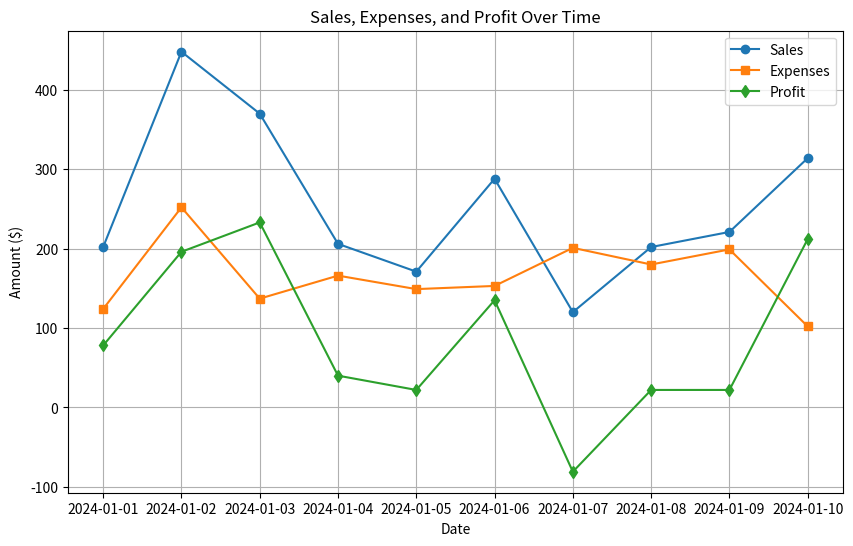

Here is the Python script that generated this plot:
import pandas as pd
import numpy as np
import matplotlib.pyplot as plt

# Create a sample DataFrame with random data
np.random.seed(42)
data = {
    'Date': pd.date_range(start='2024-01-01', periods=10),
    'Sales': np.random.randint(100, 500, size=10),
    'Expenses': np.random.randint(50, 300, size=10)
}
df = pd.DataFrame(data)

# Add a Profit column
df['Profit'] = df['Sales'] - df['Expenses']

# Print the first 5 rows of the DataFrame
print(df.head())

# Calculate summary statistics
print("\nSummary Statistics:")
print(df.describe())

# Plot Sales, Expenses, and Profit
plt.figure(figsize=(10, 6))
plt.plot(df['Date'], df['Sales'], label='Sales', marker='o')
plt.plot(df['Date'], df['Expenses'], label='Expenses', marker='s')
plt.plot(df['Date'], df['Profit'], label='Profit', marker='d')

# Customize the plot
plt.title("Sales, Expenses, and Profit Over Time")
plt.xlabel("Date")
plt.ylabel("Amount ($)")
plt.legend()
plt.grid()

# Show the plot
plt.show()
